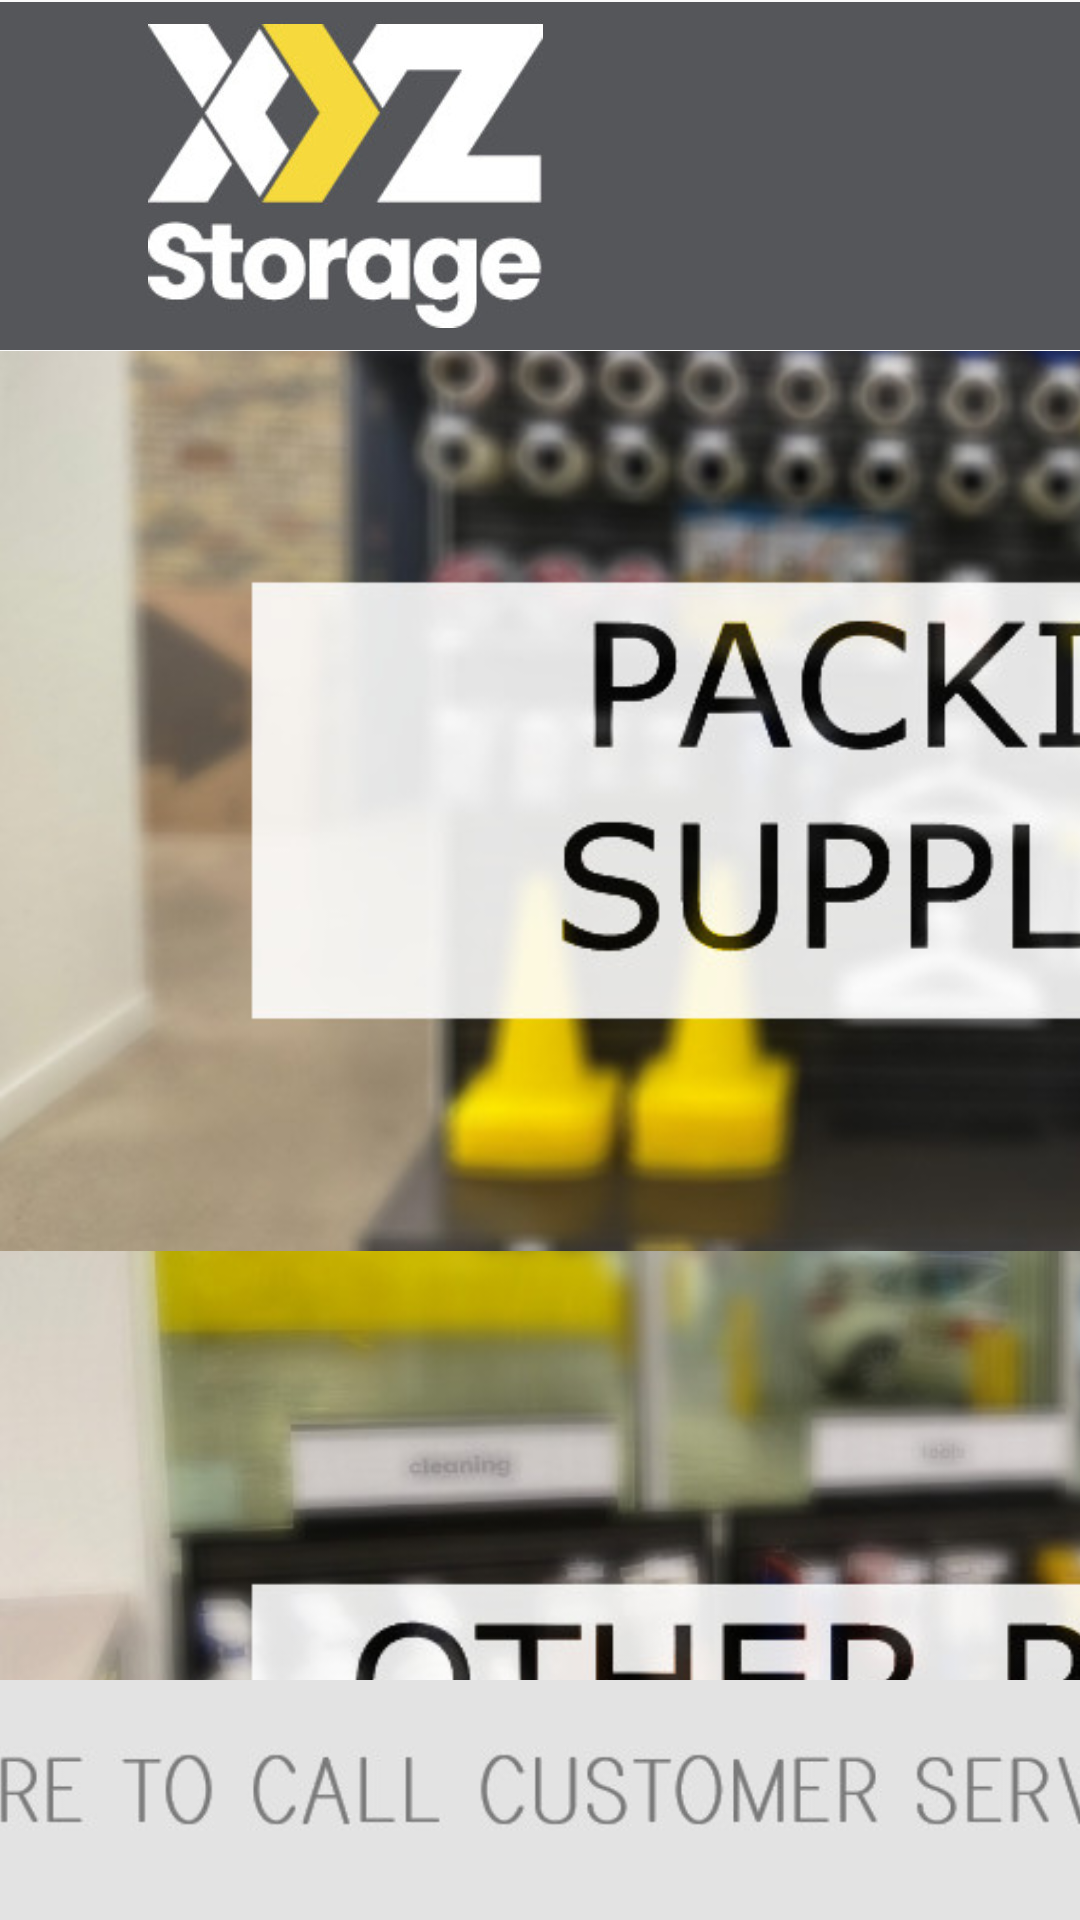

Produce the Android XML layout that renders to this screen, including the resource entries it uses.
<!-- AndroidManifest.xml: application theme AppTheme -->
<!-- res/layout/explore.xml -->
<androidx.constraintlayout.widget.ConstraintLayout xmlns:android="http://schemas.android.com/apk/res/android"
	xmlns:app="http://schemas.android.com/apk/res-auto"
	xmlns:tools="http://schemas.android.com/tools"
	android:id="@+id/explore_constraint_layout"
	android:layout_width="match_parent"
	android:layout_height="match_parent"
	android:backgroundTintMode="add">

	<ImageView
		android:id="@+id/bubble_image_view"
		android:layout_width="646dp"
		android:layout_height="300dp"
		android:onClick="goStorageDemoSpace"
		android:scaleType="centerCrop"
		android:src="@drawable/storagedemospace_labeled"
		app:layout_constraintEnd_toEndOf="parent"
		app:layout_constraintRight_toRightOf="parent"
		app:layout_constraintTop_toBottomOf="@id/topbarexplore_image_view" />

	<ImageView
		android:id="@+id/largeBoxes_image_view"
		android:layout_width="646dp"
		android:layout_height="300dp"
		android:onClick="goPackingSupplies"
		android:scaleType="centerCrop"
		android:src="@drawable/packingsupplies_labeled"
		app:layout_constraintStart_toStartOf="parent"
		app:layout_constraintTop_toBottomOf="@+id/topbarexplore_image_view" />

	<ImageView
		android:id="@+id/humanHelp_image_view"
		android:layout_width="646dp"
		android:layout_height="300dp"
		android:onClick="goWashroom"
		android:scaleType="centerCrop"
		android:src="@drawable/washroom_labeled"
		app:layout_constraintStart_toEndOf="@+id/specialty_image_view"
		app:layout_constraintTop_toBottomOf="@+id/bubble_image_view" />

	<ImageView
		android:id="@+id/specialty_image_view"
		android:layout_width="646dp"
		android:layout_height="300dp"
		android:onClick="goOtherRetail"
		android:scaleType="centerCrop"
		android:src="@drawable/otherretail_labeled"
		app:layout_constraintStart_toStartOf="parent"
		app:layout_constraintTop_toBottomOf="@+id/largeBoxes_image_view" />

	<ImageView
		android:id="@+id/topbarexplore_image_view"
		android:layout_width="1280dp"
		android:layout_height="117dp"
		android:onClick="backFromExplore"
		android:src="@drawable/exploretopbar"
		app:layout_constraintBottom_toTopOf="@+id/bubble_image_view"
		app:layout_constraintHorizontal_bias="0.0"
		app:layout_constraintHorizontal_weight="1"
		app:layout_constraintLeft_toLeftOf="parent"
		app:layout_constraintRight_toRightOf="parent"
		app:layout_constraintTop_toTopOf="parent" />

	<ImageView
		android:id="@+id/bottombar_image_view"
		android:layout_width="1280dp"
		android:layout_height="80dp"
		android:background="#ffffff"
		android:backgroundTint="#FFFFFF"
		android:onClick="personalAssistantExplore"
		android:src="@drawable/customerservice"
		app:layout_constraintBottom_toBottomOf="parent"
		app:layout_constraintEnd_toEndOf="parent"
		app:layout_constraintHorizontal_bias="0.522"
		app:layout_constraintStart_toStartOf="parent" />

</androidx.constraintlayout.widget.ConstraintLayout>
<!-- resources referenced by this layout -->
<resources>
  <!-- drawable customerservice: jpg bitmap (drawable, 13173 bytes) -->
  <!-- drawable exploretopbar: jpg bitmap (drawable, 136315 bytes) -->
  <!-- drawable otherretail_labeled: jpg bitmap (drawable, 69079 bytes) -->
  <!-- drawable packingsupplies_labeled: jpg bitmap (drawable, 61573 bytes) -->
  <!-- drawable storagedemospace_labeled: jpg bitmap (drawable, 69515 bytes) -->
  <!-- drawable washroom_labeled: jpg bitmap (drawable, 39839 bytes) -->
  <style name="AppTheme" parent="Theme.AppCompat.Light.DarkActionBar">
  		<item name="colorPrimary">@color/color_primary</item>
  		<item name="colorPrimaryDark">@color/color_primary_dark</item>
  		<item name="colorAccent">@color/color_accent</item>
  	</style>
  <color name="color_primary">#000000</color>
  <color name="color_primary_dark">#000000</color>
  <color name="color_accent">#000000</color>
</resources>
